Dataset: data (GitHub, willianmarquesfreire/keras-cnn-rgb). Classes: cats, dogs.

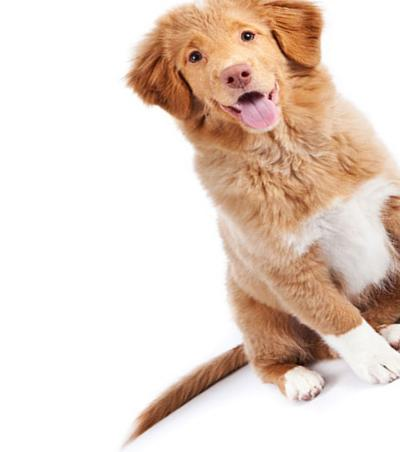
Label: dogs

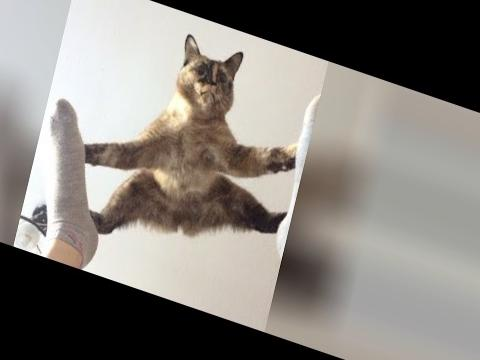
Label: cats

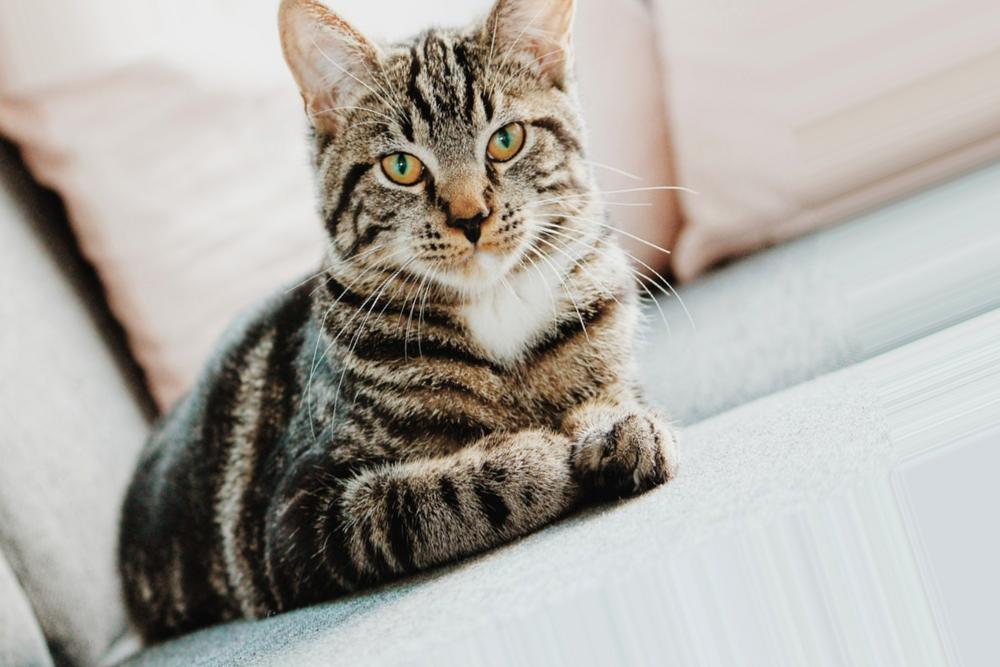
Label: cats

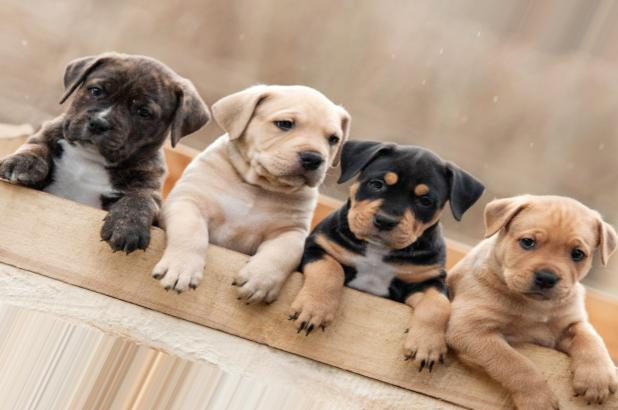
Label: dogs

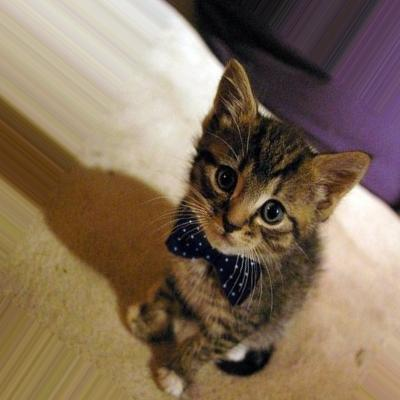
Label: cats

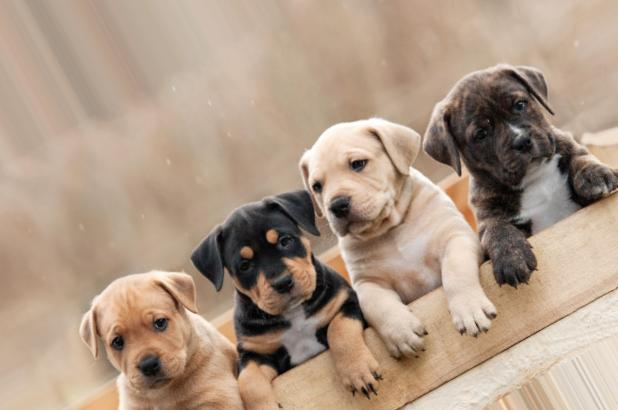
Label: dogs
